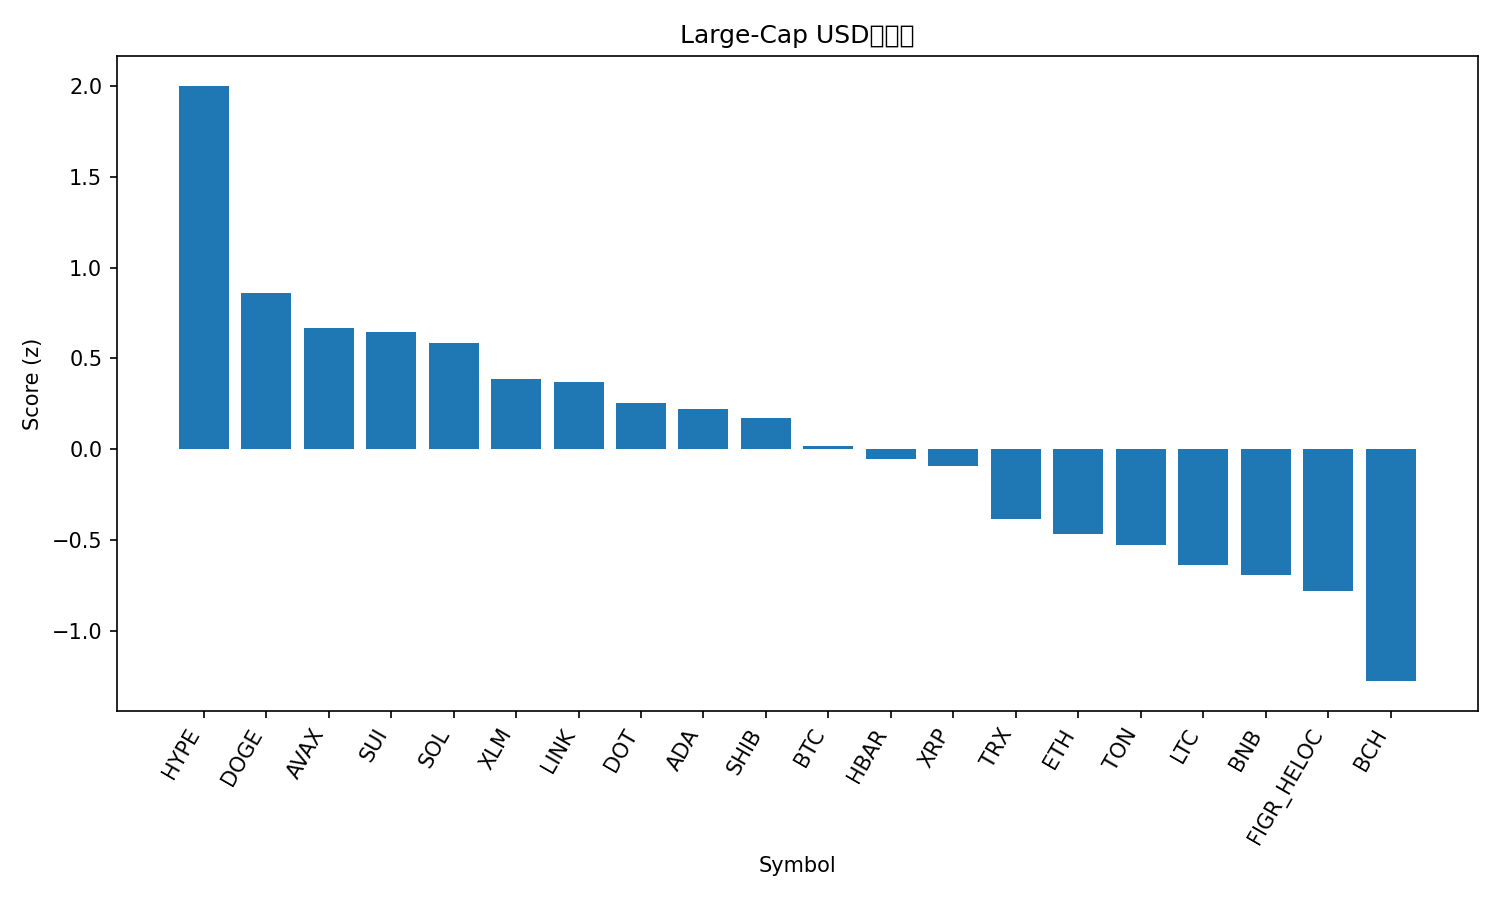

Values plotted in this chart, from the file beside it:
rank, name, symbol, price, pct_1h, pct_24h, pct_7d, pct_1h_vs_btc, pct_24h_vs_btc, pct_7d_vs_btc, market_cap_rank, market_cap, volume_usd, score
1, Hyperliquid, HYPE, 50.86, 0.8812, 7.402, 13.22, 0.3634, 6.797, 11.17, 16, 13785160534, 357509278, 2
2, Dogecoin, DOGE, 0.2334, 0.089, 7.256, 6.649, -0.4289, 6.651, 4.6, 9, 35188420194, 2786772726, 0.8614
3, Avalanche, AVAX, 25.11, 0.8411, 2.173, 4.205, 0.3232, 1.568, 2.156, 23, 10599879718, 413247777, 0.6655
4, Sui, SUI, 3.44, 0.9328, 1.625, 3.724, 0.4149, 1.02, 1.675, 19, 12270531350, 568006065, 0.6474
5, Solana, SOL, 209.1, 0.7218, 2.646, 2.977, 0.204, 2.041, 0.9279, 6, 113221818395, 5668609955, 0.5873
6, Stellar, XLM, 0.3681, 0.5979, 2.711, 1.568, 0.08002, 2.106, -0.4806, 21, 11673557076, 230478462, 0.3851
7, Chainlink, LINK, 22.67, 1.047, 1.486, -4.762, 0.5293, 0.8807, -6.811, 13, 15351688051, 591727137, 0.3705
8, Polkadot, DOT, 4.01, 0.1169, 3.902, 5.51, -0.4009, 3.296, 3.461, 35, 6098923316, 426369267, 0.2573
9, Cardano, ADA, 0.8467, 0.5582, 2.199, 0.7655, 0.04035, 1.594, -1.284, 11, 30903509004, 1175419344, 0.2239
10, Shiba Inu, SHIB, 1.264e-05, 0.4576, 2.227, 1.977, -0.06023, 1.622, -0.07162, 31, 7443646484, 163047202, 0.1724
11, Bitcoin, BTC, 111833, 0.5179, 0.6053, 2.049, 0.0, 0.0, 0.0, 1, 2227433518565, 25898795021, 0.01764
12, Hedera, HBAR, 0.2226, 0.4504, 1.242, 0.8448, -0.06745, 0.637, -1.204, 25, 9434870046, 154560720, -0.05365
13, XRP, XRP, 2.91, 0.04282, 2.78, 3.339, -0.475, 2.175, 1.29, 3, 173583886128, 4988497153, -0.09054
14, TRON, TRX, 0.3316, 0.2688, 1.295, -2.516, -0.249, 0.6899, -4.565, 10, 31391559843, 825165158, -0.381
15, Ethereum, ETH, 4308, 0.3997, 0.04582, -3.77, -0.1181, -0.5595, -5.819, 2, 519942957556, 17364520689, -0.4633
16, Toncoin, TON, 3.09, 0.2796, 0.2086, -1.739, -0.2383, -0.3967, -3.788, 30, 7948923865, 92551742, -0.5243
17, Litecoin, LTC, 113, 0.1779, -0.7491, 1.834, -0.3399, -1.354, -0.2148, 28, 8622236437, 492043121, -0.6363
18, BNB, BNB, 873.4, 0.004706, 0.2034, 0.9926, -0.5132, -0.4019, -1.056, 5, 121557305484, 1117362172, -0.6901
19, Figure Heloc, FIGR_HELOC, 1.0, 0.0, 0.0, 0.0, -0.5179, -0.6053, -2.049, 18, 12312684309, 18860, -0.7778
20, Bitcoin Cash, BCH, 591.4, -0.5909, -1.256, 7.686, -1.109, -1.861, 5.637, 20, 11780467123, 296121812, -1.275
21, Cronos, CRO, 0.2569, 0.1855, -2.318, -8.526, -0.3324, -2.924, -10.58, 27, 8640161150, 69967183, -1.355
